Image classification data set "test_data" (BonyGeorge/Wheat-Impurities-System on GitHub). Class labels (2): healthy wheat, wild oats.

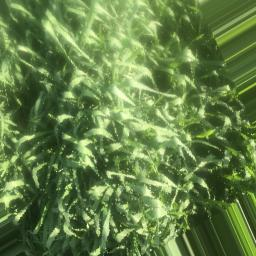
Label: wild oats

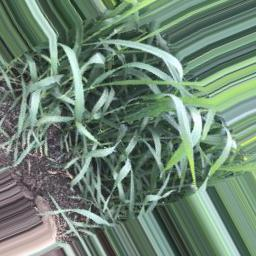
Label: wild oats

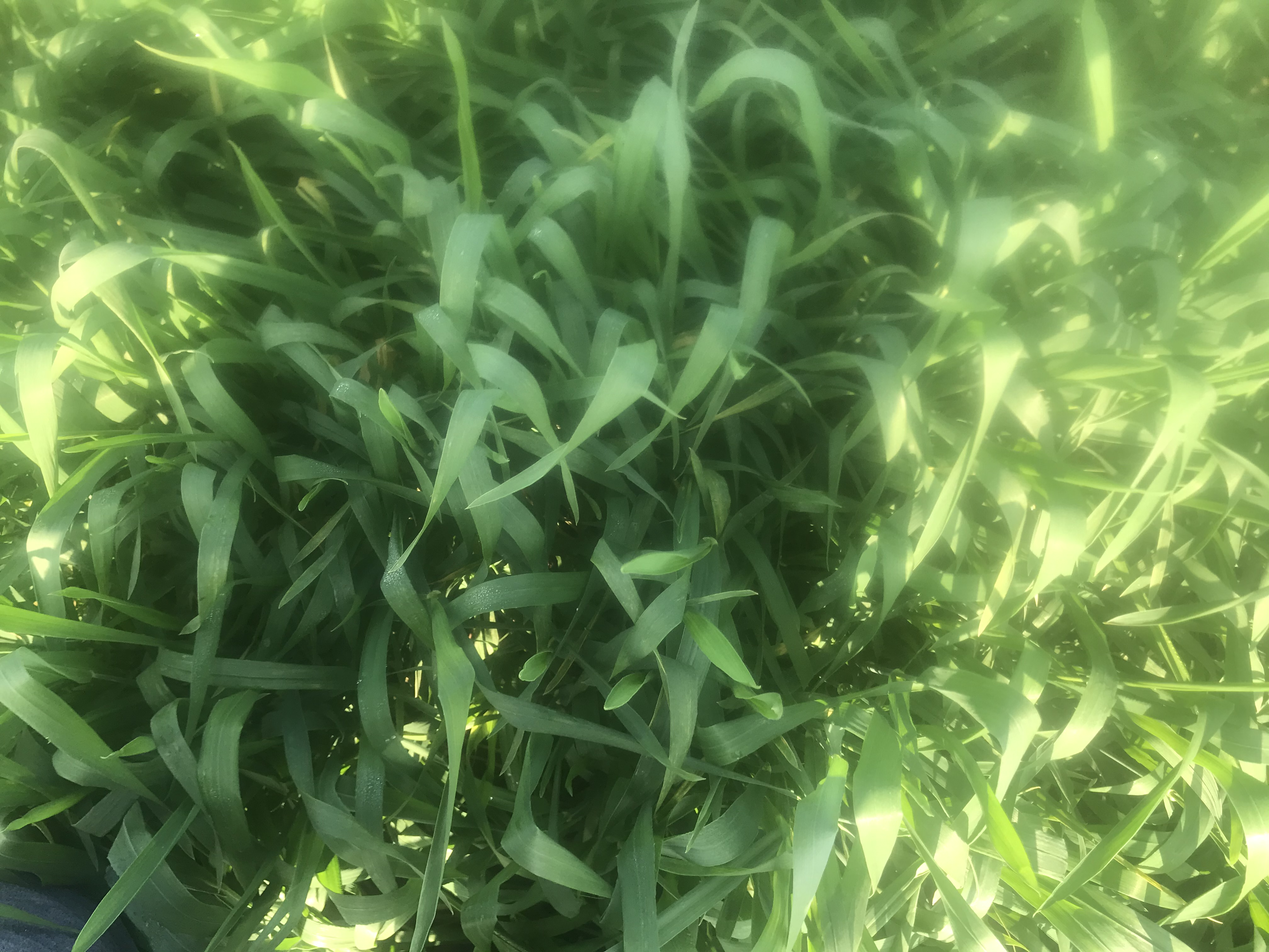
Label: wild oats

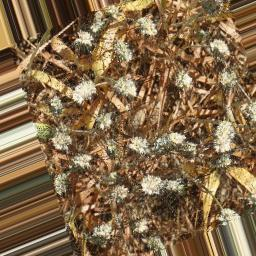
Label: healthy wheat

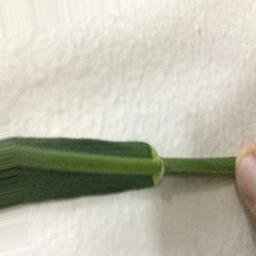
Label: wild oats

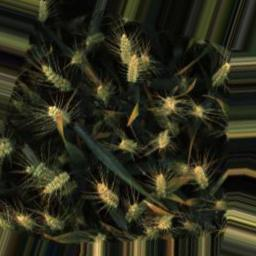
Label: healthy wheat
